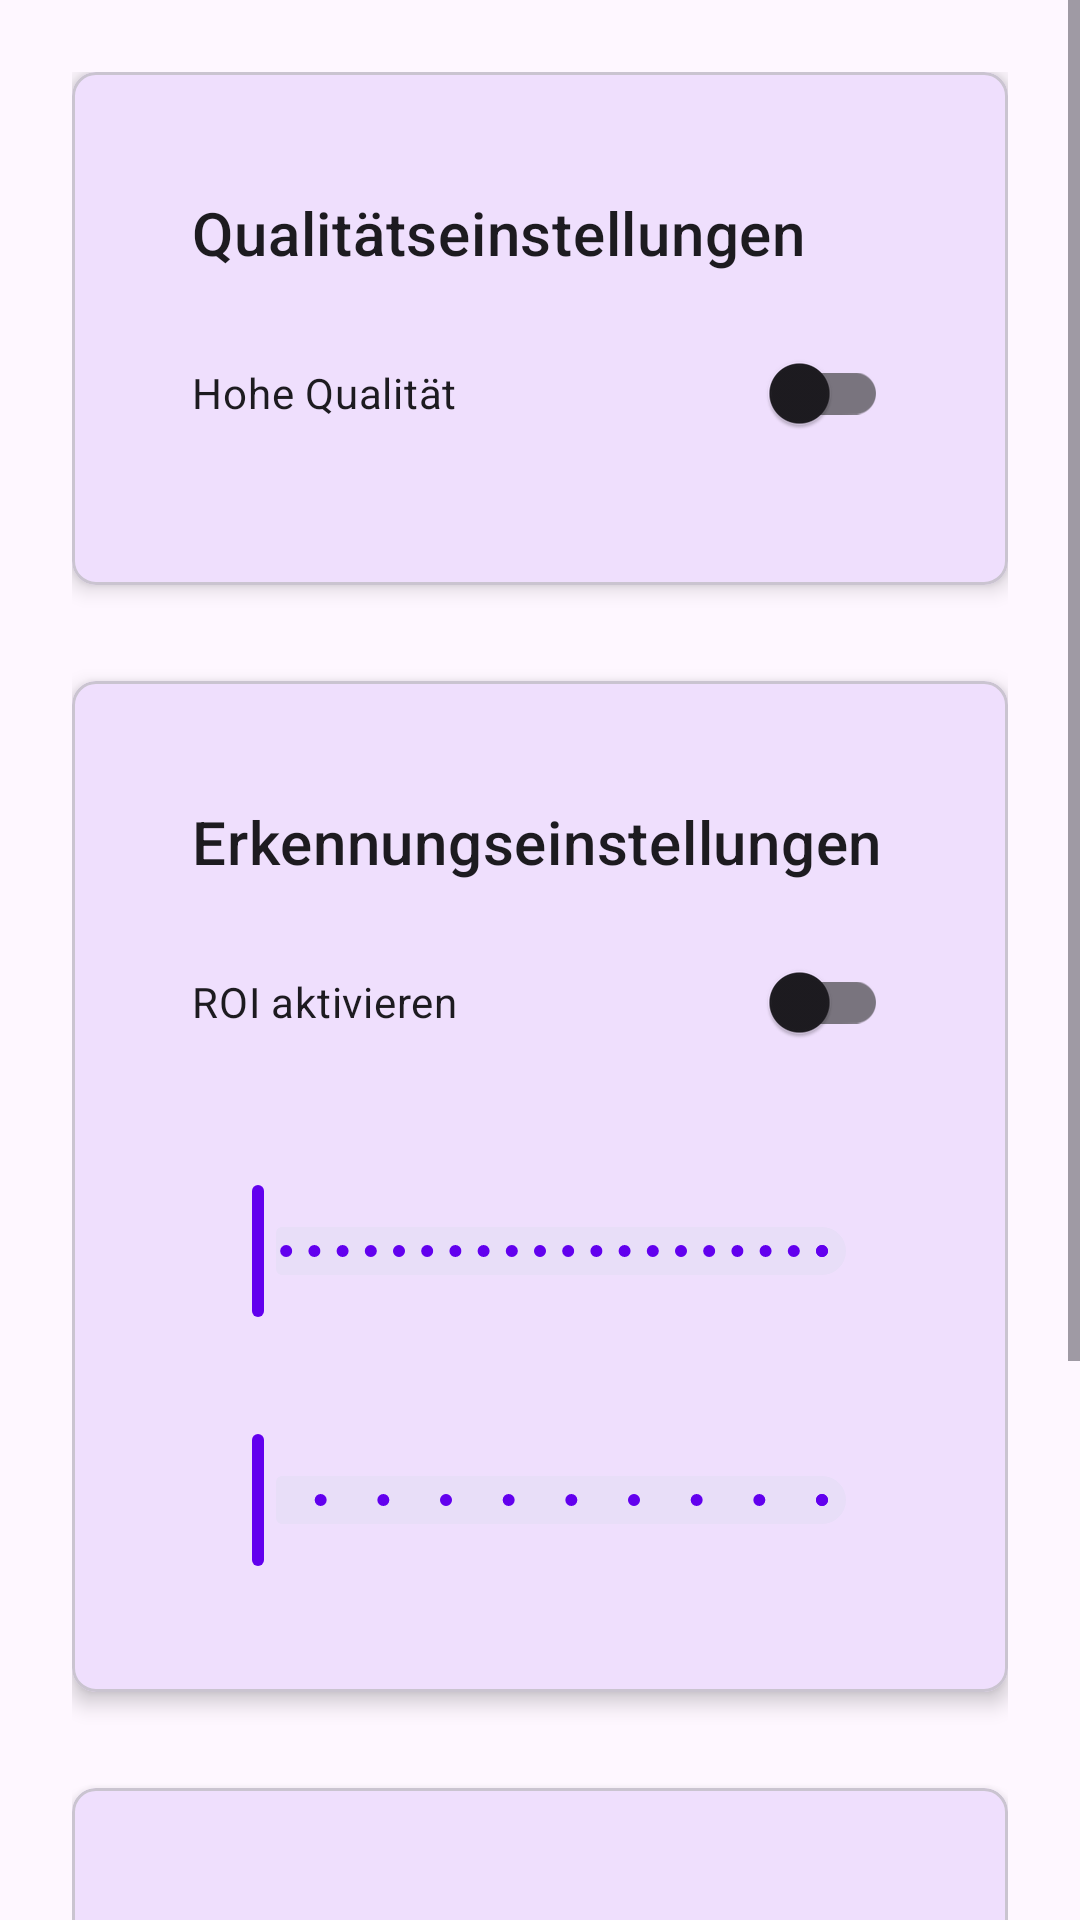

Produce the Android XML layout that renders to this screen, including the resource entries it uses.
<!-- AndroidManifest.xml: application theme Theme.RouletteTracker -->
<!-- res/layout/fragment_settings.xml -->
<?xml version="1.0" encoding="utf-8"?>
<ScrollView xmlns:android="http://schemas.android.com/apk/res/android"
    xmlns:app="http://schemas.android.com/apk/res-auto"
    android:layout_width="match_parent"
    android:layout_height="match_parent">

    <LinearLayout
        android:layout_width="match_parent"
        android:layout_height="wrap_content"
        android:orientation="vertical"
        android:padding="@dimen/padding_large">

        
        <com.google.android.material.card.MaterialCardView
            style="@style/CardStyle"
            android:layout_width="match_parent"
            android:layout_height="wrap_content">

            <LinearLayout
                style="@style/CardContent"
                android:layout_width="match_parent"
                android:layout_height="wrap_content">

                <TextView
                    android:layout_width="wrap_content"
                    android:layout_height="wrap_content"
                    android:text="@string/quality_settings"
                    android:textAppearance="?attr/textAppearanceHeadline6" />

                <com.google.android.material.switchmaterial.SwitchMaterial
                    android:id="@+id/highQualitySwitch"
                    android:layout_width="match_parent"
                    android:layout_height="wrap_content"
                    android:layout_marginTop="@dimen/margin_medium"
                    android:text="@string/high_quality_mode" />

            </LinearLayout>

        </com.google.android.material.card.MaterialCardView>

        
        <com.google.android.material.card.MaterialCardView
            style="@style/CardStyle"
            android:layout_width="match_parent"
            android:layout_height="wrap_content"
            android:layout_marginTop="@dimen/margin_medium">

            <LinearLayout
                style="@style/CardContent"
                android:layout_width="match_parent"
                android:layout_height="wrap_content">

                <TextView
                    android:layout_width="wrap_content"
                    android:layout_height="wrap_content"
                    android:text="@string/detection_settings"
                    android:textAppearance="?attr/textAppearanceHeadline6" />

                <com.google.android.material.switchmaterial.SwitchMaterial
                    android:id="@+id/roiSwitch"
                    android:layout_width="match_parent"
                    android:layout_height="wrap_content"
                    android:layout_marginTop="@dimen/margin_medium"
                    android:text="@string/enable_roi" />

                <TextView
                    android:id="@+id/confidenceLabel"
                    android:layout_width="wrap_content"
                    android:layout_height="wrap_content"
                    android:layout_marginTop="@dimen/margin_medium" />

                <com.google.android.material.slider.Slider
                    android:id="@+id/confidenceSlider"
                    android:layout_width="match_parent"
                    android:layout_height="wrap_content"
                    android:valueFrom="0.0"
                    android:valueTo="1.0"
                    android:stepSize="0.05" />

                <TextView
                    android:id="@+id/predictionDelayLabel"
                    android:layout_width="wrap_content"
                    android:layout_height="wrap_content"
                    android:layout_marginTop="@dimen/margin_medium" />

                <com.google.android.material.slider.Slider
                    android:id="@+id/predictionDelaySlider"
                    android:layout_width="match_parent"
                    android:layout_height="wrap_content"
                    android:valueFrom="1"
                    android:valueTo="10"
                    android:stepSize="1" />

            </LinearLayout>

        </com.google.android.material.card.MaterialCardView>

        
        <com.google.android.material.card.MaterialCardView
            style="@style/CardStyle"
            android:layout_width="match_parent"
            android:layout_height="wrap_content"
            android:layout_marginTop="@dimen/margin_medium">

            <LinearLayout
                style="@style/CardContent"
                android:layout_width="match_parent"
                android:layout_height="wrap_content">

                <TextView
                    android:layout_width="wrap_content"
                    android:layout_height="wrap_content"
                    android:text="@string/other_settings"
                    android:textAppearance="?attr/textAppearanceHeadline6" />

                <com.google.android.material.switchmaterial.SwitchMaterial
                    android:id="@+id/autoSaveSwitch"
                    android:layout_width="match_parent"
                    android:layout_height="wrap_content"
                    android:layout_marginTop="@dimen/margin_medium"
                    android:text="@string/auto_save" />

                <com.google.android.material.switchmaterial.SwitchMaterial
                    android:id="@+id/debugModeSwitch"
                    android:layout_width="match_parent"
                    android:layout_height="wrap_content"
                    android:text="@string/debug_mode" />

                <com.google.android.material.switchmaterial.SwitchMaterial
                    android:id="@+id/voiceSwitch"
                    android:layout_width="match_parent"
                    android:layout_height="wrap_content"
                    android:text="@string/voice_enabled" />

            </LinearLayout>

        </com.google.android.material.card.MaterialCardView>

    </LinearLayout>

</ScrollView>
<!-- resources referenced by this layout -->
<resources>
  <dimen name="margin_medium">16dp</dimen>
  <dimen name="padding_large">24dp</dimen>
  <string name="auto_save">Automatisch speichern</string>
  <string name="debug_mode">Debug-Modus</string>
  <string name="detection_settings">Erkennungseinstellungen</string>
  <string name="enable_roi">ROI aktivieren</string>
  <string name="high_quality_mode">Hohe Qualität</string>
  <string name="other_settings">Sonstige Einstellungen</string>
  <string name="quality_settings">Qualitätseinstellungen</string>
  <string name="voice_enabled">Sprachausgabe</string>
  <style name="CardContent">
          <item name="android:layout_width">match_parent</item>
          <item name="android:layout_height">wrap_content</item>
          <item name="android:orientation">vertical</item>
          <item name="android:padding">@dimen/padding_medium</item>
      </style>
  <style name="CardStyle">
          <item name="android:layout_width">match_parent</item>
          <item name="android:layout_height">wrap_content</item>
          <item name="android:layout_marginBottom">@dimen/margin_medium</item>
          <item name="cardCornerRadius">@dimen/card_corner_radius</item>
          <item name="cardElevation">@dimen/card_elevation</item>
          <item name="contentPadding">@dimen/padding_large</item>
      </style>
  <style name="Theme.RouletteTracker" parent="Theme.Material3.DayNight">
          
          <item name="colorPrimary">@color/primary</item>
          <item name="colorPrimaryVariant">@color/primary_variant</item>
          <item name="colorOnPrimary">@color/white</item>
          
          <item name="colorSecondary">@color/secondary</item>
          <item name="colorSecondaryVariant">@color/secondary_variant</item>
          <item name="colorOnSecondary">@color/black</item>
          
          <item name="android:statusBarColor">?attr/colorPrimaryVariant</item>
          
          
          <item name="bottomNavigationStyle">@style/Widget.RouletteTracker.BottomNavigationView</item>
          <item name="toolbarStyle">@style/Widget.RouletteTracker.Toolbar</item>
      </style>
  <dimen name="padding_medium">16dp</dimen>
  <dimen name="card_corner_radius">8dp</dimen>
  <dimen name="card_elevation">4dp</dimen>
  <color name="primary">@color/purple_500</color>
  <color name="primary_variant">@color/purple_700</color>
  <color name="white">#FFFFFFFF</color>
  <color name="secondary">@color/teal_200</color>
  <color name="secondary_variant">@color/teal_700</color>
  <color name="black">#FF000000</color>
  <style name="Widget.RouletteTracker.BottomNavigationView" parent="Widget.MaterialComponents.BottomNavigationView">
          <item name="android:background">?attr/colorSurface</item>
          <item name="itemIconTint">@color/primary</item>
          <item name="itemTextColor">@color/primary</item>
      </style>
  <style name="Widget.RouletteTracker.Toolbar" parent="Widget.MaterialComponents.Toolbar.Primary">
          <item name="android:background">?attr/colorPrimary</item>
          <item name="android:theme">@style/ThemeOverlay.MaterialComponents.Dark.ActionBar</item>
          <item name="popupTheme">@style/ThemeOverlay.MaterialComponents.Light</item>
      </style>
  <color name="purple_500">#FF6200EE</color>
  <color name="purple_700">#FF3700B3</color>
  <color name="teal_200">#FF03DAC5</color>
  <color name="teal_700">#FF018786</color>
</resources>
